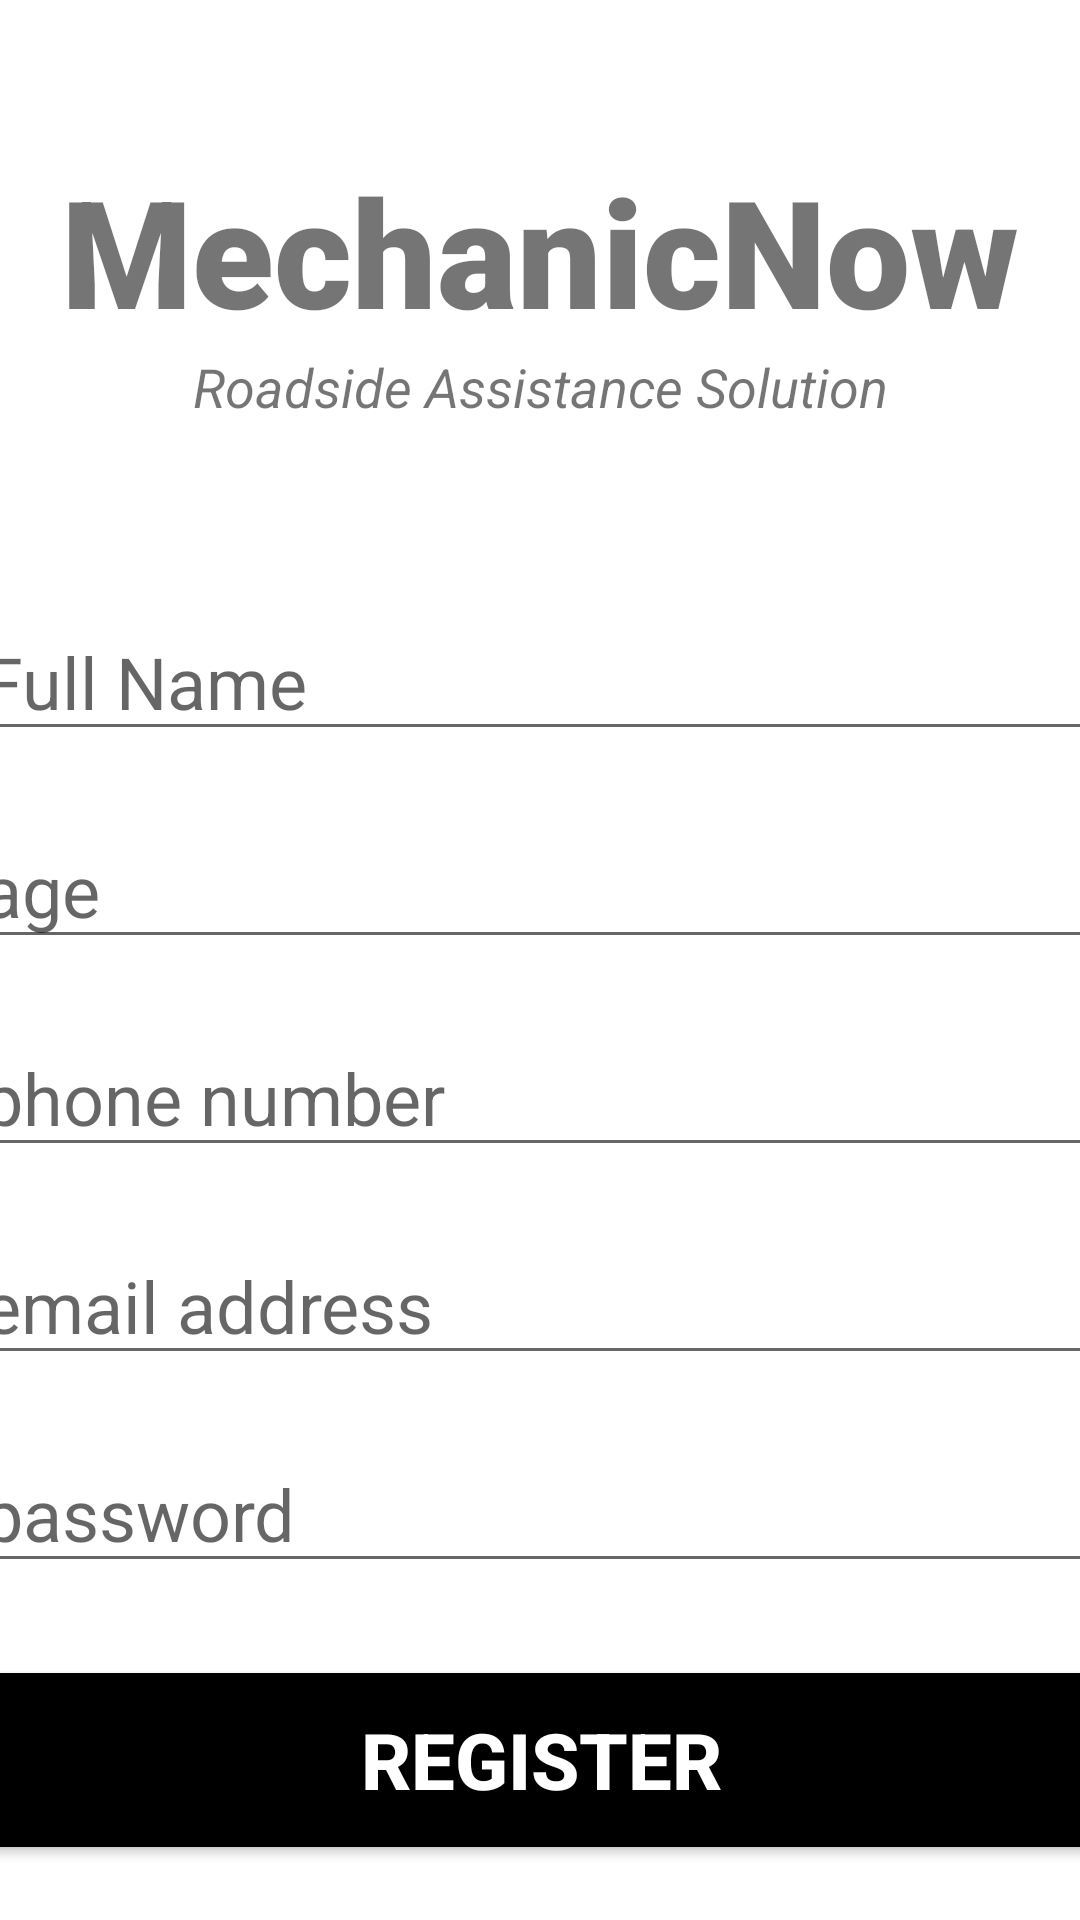

The Android layout XML behind this screen, and the referenced resources:
<!-- AndroidManifest.xml: application theme Theme.MechanicNow -->
<!-- res/layout/activity_register2.xml -->
<?xml version="1.0" encoding="utf-8"?>
<androidx.constraintlayout.widget.ConstraintLayout xmlns:android="http://schemas.android.com/apk/res/android"
    xmlns:app="http://schemas.android.com/apk/res-auto"
    xmlns:tools="http:// schemas.android.com/tools"
    xmlns:tools2="http://schemas.android.com/tools"
    android:layout_width="match_parent"
    android:layout_height="match_parent">

    <TextView
        android:id="@+id/banner"
        android:layout_width="match_parent"
        android:layout_height="wrap_content"
        android:text="MechanicNow"
        android:textSize="50sp"
        android:textAlignment="center"
        android:textStyle="bold"
        android:fontFamily="sans-serif-black"
        app:layout_constraintTop_toTopOf="parent"
        app:layout_constraintRight_toRightOf="parent"
        app:layout_constraintLeft_toLeftOf="parent"
        android:layout_marginTop="50dp"/>


    <TextView
        android:id= "@+id/bannerDescription"
        android:layout_width="wrap_content"
        android:layout_height= "wrap_content"
        android:text="Roadside Assistance Solution"
        android:textStyle="italic"
        android:textSize="18sp"
        android:textAlignment="center"
        app:layout_constraintRight_toRightOf="parent"
        app:layout_constraintLeft_toLeftOf="parent"
        app:layout_constraintTop_toBottomOf="@+id/banner"
        />

    <EditText
        android:id="@+id/fullname"
        android:layout_width="380dp"
        android:layout_height="wrap_content"
        android:layout_marginTop="60dp"
        android:ems="10"
        android:hint="Full Name"
        android:inputType="text"
        android:textSize="24sp"
        app:layout_constraintLeft_toLeftOf="parent"
        app:layout_constraintRight_toRightOf="parent"
        app:layout_constraintTop_toBottomOf="@+id/bannerDescription"
        />

    <EditText
        android:id="@+id/age"
        android:layout_width= "380dp"
        android:layout_height= "wrap_content"
        android:layout_marginTop="20dp"
        android:ems= "10"
        android:hint="age"
        android:inputType="number"
        android:textSize="24sp"
        app:layout_constraintLeft_toLeftOf="parent"
        app:layout_constraintRight_toRightOf="parent"
        app:layout_constraintTop_toBottomOf="@+id/fullname"
        />

    <EditText
        android:id="@+id/phone"
        android:layout_width= "380dp"
        android:layout_height= "wrap_content"
        android:layout_marginTop="20dp"
        android:ems= "10"
        android:hint="phone number"
        android:inputType="number"
        android:textSize="24sp"
        app:layout_constraintLeft_toLeftOf="parent"
        app:layout_constraintRight_toRightOf="parent"
        app:layout_constraintTop_toBottomOf="@+id/age"
        />

    <EditText
        android:id="@+id/email"
        android:layout_width= "380dp"
        android:layout_height= "wrap_content"
        android:layout_marginTop="20dp"
        android:ems= "10"
        android:hint="email address"
        android:inputType="textEmailAddress"
        android:textSize="24sp"
        app:layout_constraintLeft_toLeftOf="parent"
        app:layout_constraintRight_toRightOf="parent"
        app:layout_constraintTop_toBottomOf="@+id/phone"
        />

    <EditText
        android:id="@+id/password"
        android:layout_width= "380dp"
        android:layout_height= "wrap_content"
        android:layout_marginTop="20dp"
        android:ems= "10"
        android:hint="password"
        android:inputType="textPassword"
        android:textSize="24sp"
        app:layout_constraintLeft_toLeftOf="parent"
        app:layout_constraintRight_toRightOf="parent"
        app:layout_constraintTop_toBottomOf="@+id/email"
        />

    <Button
        android:id="@+id/registerUser"
        android:layout_width="380dp"
        android:layout_height="70dp"
        android:layout_marginTop="24dp"
        android:backgroundTint="@color/black"
        android:text="Register"
        android:textColor="#ffffff"
        android:textSize="26sp"
        android:textStyle="bold"
        app:layout_constraintLeft_toLeftOf="parent"
        app:layout_constraintRight_toRightOf="parent"
        app:layout_constraintTop_toBottomOf="@+id/password"
        />

    <ProgressBar
        android:id="@+id/progressBar"
        style="?android:attr/progressBarStyleLarge"
        android:layout_width="wrap_content"
        android:layout_height="wrap_content"
        android:layout_centerInParent="true"
        android:visibility="gone"
        tools:ignore="MissingConstraints"
        app:layout_constraintTop_toTopOf="parent"
        app:layout_constraintBottom_toBottomOf ="parent"
        app:layout_constraintLeft_toLeftOf="parent"
        app:layout_constraintRight_toRightOf= "parent"/>



</androidx.constraintlayout.widget.ConstraintLayout>
<!-- resources referenced by this layout -->
<resources>
  <style name="Theme.MechanicNow" parent="Theme.MaterialComponents.DayNight.DarkActionBar" />
  <!-- not gathered from this repository: default colours our renderer supplied (Android Studio template values) -->
  <color name="black">#FF000000</color>
</resources>
